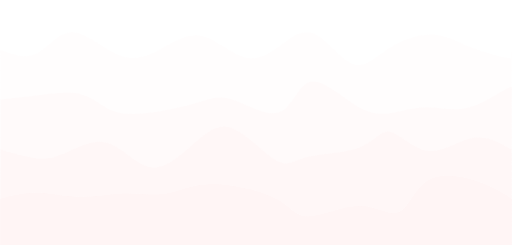
t = 0.00 s
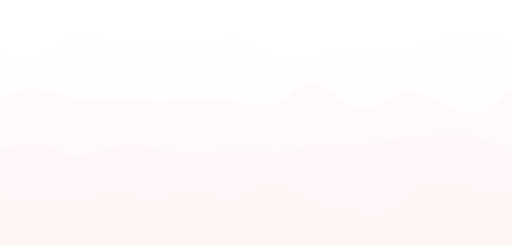
t = 0.75 s
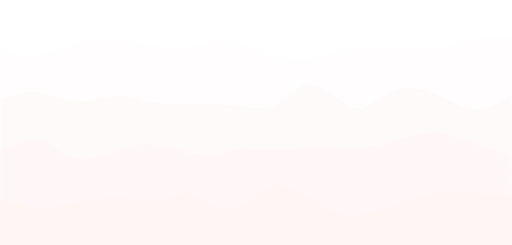
t = 1.25 s
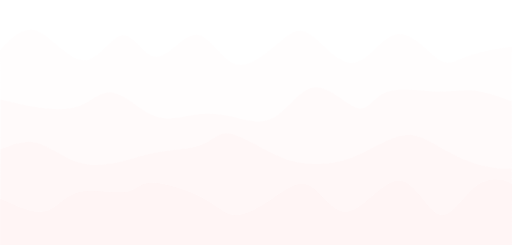
t = 2.00 s
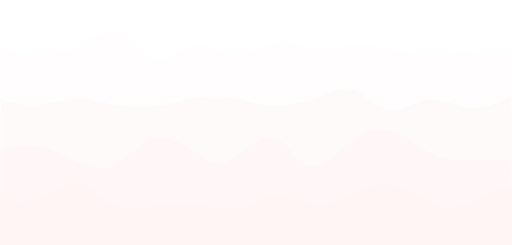
t = 2.75 s
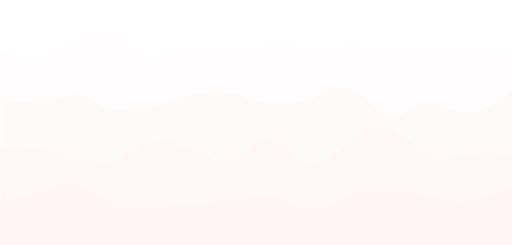
t = 3.25 s

The animated SVG that drew these frames (rendered in a browser with its animation timeline set to each time). Animation: 4 CSS @keyframes rules; one cycle of 4.00 s, repeats indefinitely.

<svg width="100%" height="100%" id="svg" viewBox="0 0 1440 690" xmlns="http://www.w3.org/2000/svg" class="transition duration-300 ease-in-out delay-150"><style>
          .path-0{
            animation:pathAnim-0 4s;
            animation-timing-function: linear;
            animation-iteration-count: infinite;
          }
          @keyframes pathAnim-0{
            0%{
              d: path("M 0,700 C 0,700 0,140 0,140 C 34.88090653420237,153.3777581268223 69.76181306840473,166.75551625364457 102,151 C 134.23818693159527,135.24448374635543 163.83365426058347,90.35569311224397 203,91 C 242.16634573941653,91.64430688775603 290.90356988926135,137.82171129737958 333,155 C 375.09643011073865,172.17828870262042 410.5520661823711,160.35746169823773 447,141 C 483.4479338176289,121.64253830176226 520.8881653812543,94.74844190966954 560,100 C 599.1118346187457,105.25155809033046 639.8952722926115,142.64877066308418 675,157 C 710.1047277073885,171.35122933691582 739.5307454482995,162.6564754379938 772,140 C 804.4692545517005,117.3435245620062 839.9817459141904,80.72532758494057 878,93 C 916.0182540858096,105.27467241505943 956.5422708949393,166.44221422224393 992,180 C 1027.4577291050607,193.55778577775607 1057.8491705060524,159.5058155260838 1096,135 C 1134.1508294939476,110.49418447391619 1180.061047080852,95.53452367342082 1217,97 C 1253.938952919148,98.46547632657918 1281.90664117054,116.35608978023285 1325,133 C 1368.09335882946,149.64391021976715 1426.3123882369885,165.04111720564774 1448,166 C 1469.6876117630115,166.95888279435226 1454.843805881506,153.47944139717612 1440,140 C 1440,140 1440,700 1440,700 Z");
            }
            25%{
              d: path("M 0,700 C 0,700 0,140 0,140 C 25.88521496720574,166.92352599551606 51.77042993441148,193.8470519910321 95,180 C 138.22957006558852,166.1529480089679 198.80349522955981,111.5353180313876 238,98 C 277.1965047704402,84.4646819686124 295.0155891473491,112.0116758834175 323,119 C 350.9844108526509,125.9883241165825 389.13414818104354,112.41797843494244 428,118 C 466.86585181895646,123.58202156505756 506.44781812847657,148.3164103768128 543,141 C 579.5521818715234,133.6835896231872 613.0745793050502,94.3163800578064 646,97 C 678.9254206949498,99.6836199421936 711.2538646513226,144.41806939196155 755,171 C 798.7461353486774,197.58193060803845 853.9099620896593,206.0113423743475 895,188 C 936.0900379103407,169.9886576256525 963.1062869900395,125.53656111064855 996,120 C 1028.8937130099605,114.46343888935145 1067.6648899501827,147.84241318305826 1110,154 C 1152.3351100498173,160.15758681694174 1198.2341532092294,139.09378615711842 1230,125 C 1261.7658467907706,110.90621384288158 1279.3984972128999,103.78244218846812 1317,99 C 1354.6015027871001,94.21755781153188 1412.1718579391716,91.77644508900912 1436,99 C 1459.8281420608284,106.22355491099088 1449.914071030414,123.11177745549544 1440,140 C 1440,140 1440,700 1440,700 Z");
            }
            50%{
              d: path("M 0,700 C 0,700 0,140 0,140 C 32.279470380783565,105.89374373776253 64.55894076156713,71.78748747552507 105,88 C 145.44105923843287,104.21251252447493 194.0437073345151,170.74379383566227 236,170 C 277.9562926654849,169.25620616433773 313.2662299003724,101.23733718182586 345,99 C 376.7337700996276,96.76266281817414 404.8913730639952,160.30685743703424 440,160 C 475.1086269360048,159.69314256296576 517.1682778436468,95.53523307003715 554,98 C 590.8317221563532,100.46476692996285 622.4355155614174,169.55221028281707 663,181 C 703.5644844385826,192.44778971718293 753.0896599106836,146.2559257986946 788,117 C 822.9103400893164,87.74407420130541 843.2058447958482,75.42408652240451 876,99 C 908.7941552041518,122.57591347759549 954.0869609059237,182.04772811168732 996,177 C 1037.9130390940763,171.95227188831268 1076.446311580457,102.3850010308462 1118,96 C 1159.553688419543,89.6149989691538 1204.1277927722485,146.41226776492783 1234,167 C 1263.8722072277515,187.58773223507217 1279.0425173305484,171.9659279094425 1314,159 C 1348.9574826694516,146.0340720905575 1403.7021379055577,135.72402059730214 1428,133 C 1452.2978620944423,130.27597940269786 1446.1489310472211,135.13798970134894 1440,140 C 1440,140 1440,700 1440,700 Z");
            }
            75%{
              d: path("M 0,700 C 0,700 0,140 0,140 C 37.29379287499262,160.18033036406928 74.58758574998524,180.36066072813853 109,176 C 143.41241425001476,171.63933927186147 174.94344987505164,142.73768745151511 211,118 C 247.05655012494836,93.26231254848487 287.6386147498082,72.68858946580092 325,90 C 362.3613852501918,107.31141053419908 396.5020911257155,162.5079546852812 433,173 C 469.4979088742845,183.4920453147188 508.35302074733,149.27959179307422 546,141 C 583.64697925267,132.72040820692578 620.0858258849642,150.3736781424219 665,145 C 709.9141741150358,139.6263218575781 763.3036757128135,111.22569563723808 795,115 C 826.6963242871865,118.77430436276192 836.699471263782,154.72353930862582 872,153 C 907.300528736218,151.27646069137418 967.8984392320583,111.88014712825866 1012,111 C 1056.1015607679417,110.11985287174134 1083.7067718079845,147.75587217833953 1119,159 C 1154.2932281920155,170.24412782166047 1197.2744735360038,155.0963641583832 1229,147 C 1260.7255264639962,138.9036358416168 1281.195334047999,137.85867118812757 1316,144 C 1350.804665952001,150.14132881187243 1399.9441902720002,163.4689510891064 1423,164 C 1446.0558097279998,164.5310489108936 1443.027904864,152.26552445544678 1440,140 C 1440,140 1440,700 1440,700 Z");
            }
            100%{
              d: path("M 0,700 C 0,700 0,140 0,140 C 34.88090653420237,153.3777581268223 69.76181306840473,166.75551625364457 102,151 C 134.23818693159527,135.24448374635543 163.83365426058347,90.35569311224397 203,91 C 242.16634573941653,91.64430688775603 290.90356988926135,137.82171129737958 333,155 C 375.09643011073865,172.17828870262042 410.5520661823711,160.35746169823773 447,141 C 483.4479338176289,121.64253830176226 520.8881653812543,94.74844190966954 560,100 C 599.1118346187457,105.25155809033046 639.8952722926115,142.64877066308418 675,157 C 710.1047277073885,171.35122933691582 739.5307454482995,162.6564754379938 772,140 C 804.4692545517005,117.3435245620062 839.9817459141904,80.72532758494057 878,93 C 916.0182540858096,105.27467241505943 956.5422708949393,166.44221422224393 992,180 C 1027.4577291050607,193.55778577775607 1057.8491705060524,159.5058155260838 1096,135 C 1134.1508294939476,110.49418447391619 1180.061047080852,95.53452367342082 1217,97 C 1253.938952919148,98.46547632657918 1281.90664117054,116.35608978023285 1325,133 C 1368.09335882946,149.64391021976715 1426.3123882369885,165.04111720564774 1448,166 C 1469.6876117630115,166.95888279435226 1454.843805881506,153.47944139717612 1440,140 C 1440,140 1440,700 1440,700 Z");
            }
          }</style><path d="M 0,700 C 0,700 0,140 0,140 C 34.88090653420237,153.3777581268223 69.76181306840473,166.75551625364457 102,151 C 134.23818693159527,135.24448374635543 163.83365426058347,90.35569311224397 203,91 C 242.16634573941653,91.64430688775603 290.90356988926135,137.82171129737958 333,155 C 375.09643011073865,172.17828870262042 410.5520661823711,160.35746169823773 447,141 C 483.4479338176289,121.64253830176226 520.8881653812543,94.74844190966954 560,100 C 599.1118346187457,105.25155809033046 639.8952722926115,142.64877066308418 675,157 C 710.1047277073885,171.35122933691582 739.5307454482995,162.6564754379938 772,140 C 804.4692545517005,117.3435245620062 839.9817459141904,80.72532758494057 878,93 C 916.0182540858096,105.27467241505943 956.5422708949393,166.44221422224393 992,180 C 1027.4577291050607,193.55778577775607 1057.8491705060524,159.5058155260838 1096,135 C 1134.1508294939476,110.49418447391619 1180.061047080852,95.53452367342082 1217,97 C 1253.938952919148,98.46547632657918 1281.90664117054,116.35608978023285 1325,133 C 1368.09335882946,149.64391021976715 1426.3123882369885,165.04111720564774 1448,166 C 1469.6876117630115,166.95888279435226 1454.843805881506,153.47944139717612 1440,140 C 1440,140 1440,700 1440,700 Z" stroke="none" stroke-width="0" fill="#fff5f5" fill-opacity="0.265" class="transition-all duration-300 ease-in-out delay-150 path-0"></path><style>
          .path-1{
            animation:pathAnim-1 4s;
            animation-timing-function: linear;
            animation-iteration-count: infinite;
          }
          @keyframes pathAnim-1{
            0%{
              d: path("M 0,700 C 0,700 0,280 0,280 C 33.31453897872778,276.42193148831166 66.62907795745556,272.84386297662326 107,268 C 147.37092204254444,263.15613702337674 194.79822714890554,257.0464795818185 229,266 C 263.20177285109446,274.9535204181815 284.17801344692214,298.97021869610285 314,311 C 343.82198655307786,323.02978130389715 382.48971906340574,323.0726456337702 427,317 C 471.51028093659426,310.9273543662298 521.863110299455,298.73919876881666 558,288 C 594.136889700545,277.26080123118334 616.0578397387742,267.9705592909632 655,281 C 693.9421602612258,294.0294407090368 749.9055307454483,329.3785640673308 786,316 C 822.0944692545517,302.6214359326692 838.3200372794325,240.5151844397136 871,231 C 903.6799627205675,221.4848155602864 952.8143201368212,264.56069817381467 991,290 C 1029.1856798631788,315.43930182618533 1056.4226821732827,323.2420228650276 1089,320 C 1121.5773178267173,316.7579771349724 1159.4949511700481,302.47121036607507 1198,302 C 1236.5050488299519,301.52878963392493 1275.5975131465257,314.8731356706721 1320,303 C 1364.4024868534743,291.1268643293279 1414.1149962438496,254.03624695123656 1435,246 C 1455.8850037561504,237.96375304876344 1447.9425018780753,258.98187652438173 1440,280 C 1440,280 1440,700 1440,700 Z");
            }
            25%{
              d: path("M 0,700 C 0,700 0,280 0,280 C 29.80226768453136,260.9847624849921 59.60453536906272,241.96952496998418 96,245 C 132.39546463093728,248.03047503001582 175.38412620828052,273.10666260505536 221,280 C 266.6158737917195,286.89333739494464 314.85895979781515,275.6038246097944 346,272 C 377.14104020218485,268.3961753902056 391.18003460045895,272.4780389557671 426,275 C 460.81996539954105,277.5219610442329 516.4209018003494,278.4840195671372 563,281 C 609.5790981996506,283.5159804328628 647.1363581981435,287.58588277568396 682,291 C 716.8636418018565,294.41411722431604 749.0336654070767,297.1724493301271 781,280 C 812.9663345929233,262.8275506698729 844.72898017355,225.72431990380767 881,234 C 917.27101982645,242.27568009619233 958.050413898723,295.9302710546422 995,305 C 1031.949586101277,314.0697289453578 1065.0693642315575,278.5545958776235 1099,260 C 1132.9306357684425,241.4454041223765 1167.6721291750462,239.8513454348638 1210,261 C 1252.3278708249538,282.1486545651362 1302.2421190682567,326.04002238292134 1343,324 C 1383.7578809317433,321.95997761707866 1415.3593945519267,273.98856503345104 1430,259 C 1444.6406054480733,244.01143496654896 1442.3203027240365,262.00571748327445 1440,280 C 1440,280 1440,700 1440,700 Z");
            }
            50%{
              d: path("M 0,700 C 0,700 0,280 0,280 C 35.203891502379676,288.63405681522886 70.40778300475935,297.2681136304578 109,303 C 147.59221699524065,308.7318863695422 189.57275948334228,311.56160229339775 224,298 C 258.4272405166577,284.43839770660225 285.3011790618714,254.4854771959512 319,261 C 352.6988209381286,267.5145228040488 393.22252426917237,310.4964889227977 432,326 C 470.77747573082763,341.5035110772023 507.8087238614395,329.52856711285796 543,324 C 578.1912761385605,318.47143288714204 611.5425802850694,319.3892426257704 650,328 C 688.4574197149306,336.6107573742296 732.0209549982824,352.9144623840604 771,331 C 809.9790450017176,309.0855376159396 844.3735997218012,248.9529078379878 886,246 C 927.6264002781988,243.0470921620122 976.4846461145137,297.27390626398847 1007,305 C 1037.5153538854863,312.72609373601153 1049.6878158201444,273.9514671060583 1087,260 C 1124.3121841798556,246.04853289394168 1186.7640906049096,256.9202253117782 1232,258 C 1277.2359093950904,259.0797746882218 1305.2558217602168,250.36763164682895 1346,257 C 1386.7441782397832,263.63236835317105 1440.212622354224,285.60924810090603 1458,292 C 1475.787377645776,298.39075189909397 1457.893688822888,289.195375949547 1440,280 C 1440,280 1440,700 1440,700 Z");
            }
            75%{
              d: path("M 0,700 C 0,700 0,280 0,280 C 30.972053915778034,288.8150477248413 61.94410783155607,297.63009544968264 101,292 C 140.05589216844393,286.36990455031736 187.1956225895538,266.2946659261108 220,269 C 252.8043774104462,271.7053340738892 271.2734018102287,297.19124084587435 312,304 C 352.7265981897713,310.80875915412565 415.71077016953154,298.9403706903917 453,288 C 490.28922983046846,277.0596293096083 501.883517511645,267.04727639255873 534,261 C 566.116482488355,254.9527236074413 618.7551597838888,252.87052373937325 656,258 C 693.2448402161112,263.12947626062675 715.0958433527998,275.4706286499484 755,286 C 794.9041566472002,296.5293713500516 852.8614668049122,305.24696166083294 894,287 C 935.1385331950878,268.75303833916706 959.4582894275513,223.5415247067198 991,235 C 1022.5417105724487,246.4584752932802 1061.3053754848825,314.58693951228776 1098,326 C 1134.6946245151175,337.41306048771224 1169.320208632918,292.1107172441291 1207,288 C 1244.679791367082,283.8892827558709 1285.413789983445,320.970191511196 1327,320 C 1368.586210016555,319.029808488804 1411.0246314333015,280.0085167110868 1430,267 C 1448.9753685666985,253.99148328891314 1444.4876842833492,266.9957416444566 1440,280 C 1440,280 1440,700 1440,700 Z");
            }
            100%{
              d: path("M 0,700 C 0,700 0,280 0,280 C 33.31453897872778,276.42193148831166 66.62907795745556,272.84386297662326 107,268 C 147.37092204254444,263.15613702337674 194.79822714890554,257.0464795818185 229,266 C 263.20177285109446,274.9535204181815 284.17801344692214,298.97021869610285 314,311 C 343.82198655307786,323.02978130389715 382.48971906340574,323.0726456337702 427,317 C 471.51028093659426,310.9273543662298 521.863110299455,298.73919876881666 558,288 C 594.136889700545,277.26080123118334 616.0578397387742,267.9705592909632 655,281 C 693.9421602612258,294.0294407090368 749.9055307454483,329.3785640673308 786,316 C 822.0944692545517,302.6214359326692 838.3200372794325,240.5151844397136 871,231 C 903.6799627205675,221.4848155602864 952.8143201368212,264.56069817381467 991,290 C 1029.1856798631788,315.43930182618533 1056.4226821732827,323.2420228650276 1089,320 C 1121.5773178267173,316.7579771349724 1159.4949511700481,302.47121036607507 1198,302 C 1236.5050488299519,301.52878963392493 1275.5975131465257,314.8731356706721 1320,303 C 1364.4024868534743,291.1268643293279 1414.1149962438496,254.03624695123656 1435,246 C 1455.8850037561504,237.96375304876344 1447.9425018780753,258.98187652438173 1440,280 C 1440,280 1440,700 1440,700 Z");
            }
          }</style><path d="M 0,700 C 0,700 0,280 0,280 C 33.31453897872778,276.42193148831166 66.62907795745556,272.84386297662326 107,268 C 147.37092204254444,263.15613702337674 194.79822714890554,257.0464795818185 229,266 C 263.20177285109446,274.9535204181815 284.17801344692214,298.97021869610285 314,311 C 343.82198655307786,323.02978130389715 382.48971906340574,323.0726456337702 427,317 C 471.51028093659426,310.9273543662298 521.863110299455,298.73919876881666 558,288 C 594.136889700545,277.26080123118334 616.0578397387742,267.9705592909632 655,281 C 693.9421602612258,294.0294407090368 749.9055307454483,329.3785640673308 786,316 C 822.0944692545517,302.6214359326692 838.3200372794325,240.5151844397136 871,231 C 903.6799627205675,221.4848155602864 952.8143201368212,264.56069817381467 991,290 C 1029.1856798631788,315.43930182618533 1056.4226821732827,323.2420228650276 1089,320 C 1121.5773178267173,316.7579771349724 1159.4949511700481,302.47121036607507 1198,302 C 1236.5050488299519,301.52878963392493 1275.5975131465257,314.8731356706721 1320,303 C 1364.4024868534743,291.1268643293279 1414.1149962438496,254.03624695123656 1435,246 C 1455.8850037561504,237.96375304876344 1447.9425018780753,258.98187652438173 1440,280 C 1440,280 1440,700 1440,700 Z" stroke="none" stroke-width="0" fill="#fff5f5" fill-opacity="0.4" class="transition-all duration-300 ease-in-out delay-150 path-1"></path><style>
          .path-2{
            animation:pathAnim-2 4s;
            animation-timing-function: linear;
            animation-iteration-count: infinite;
          }
          @keyframes pathAnim-2{
            0%{
              d: path("M 0,700 C 0,700 0,420 0,420 C 42.03282942009211,432.5127102043964 84.06565884018423,445.02542040879285 116,446 C 147.93434115981577,446.97457959120715 169.7701940593552,436.41102856922504 201,422 C 232.2298059406448,407.58897143077496 272.853564922395,389.3304653143073 313,406 C 353.146435077605,422.6695346856927 392.815546251065,474.26711017354603 438,471 C 483.184453748935,467.73288982645397 533.8842500733448,409.6010939915087 573,380 C 612.1157499266552,350.3989060084913 639.6474534555559,349.3285138604189 675,372 C 710.3525465444441,394.6714861395811 753.5259361044315,441.08485056681553 783,455 C 812.4740638955685,468.91514943318447 828.2488021267181,450.332083872319 868,441 C 907.7511978732819,431.667916127681 971.4788553886958,431.5868139439086 1012,415 C 1052.5211446113042,398.4131860560914 1069.8357763184983,365.3206603520466 1098,371 C 1126.1642236815017,376.6793396479534 1165.1780393373097,421.130544647905 1207,425 C 1248.8219606626903,428.869455352095 1293.4520663322626,392.15716105633334 1336,387 C 1378.5479336677374,381.84283894366666 1419.0136953336394,408.2408111267619 1436,419 C 1452.9863046663606,429.7591888732381 1446.4931523331802,424.8795944366191 1440,420 C 1440,420 1440,700 1440,700 Z");
            }
            25%{
              d: path("M 0,700 C 0,700 0,420 0,420 C 49.293186358600124,402.59443879928017 98.58637271720025,385.1888775985603 130,394 C 161.41362728279975,402.8111224014397 174.9476954897991,437.8389284050391 212,444 C 249.0523045102009,450.1610715949609 309.6228453236033,427.4554087812836 345,412 C 380.3771546763967,396.5445912187164 390.56092321578785,388.3394364698266 428,399 C 465.43907678421215,409.6605635301734 530.1334618132456,439.18684533941007 569,448 C 607.8665381867544,456.81315466058993 620.9052295312299,444.91318217253325 655,437 C 689.0947704687701,429.08681782746675 744.2456200618345,425.16042597045686 790,417 C 835.7543799381655,408.83957402954314 872.1122902214321,396.4451139456392 905,396 C 937.8877097785679,395.5548860543608 967.3052190524365,407.05911824698643 1002,410 C 1036.6947809475635,412.94088175301357 1076.666833568822,407.31841306641525 1117,397 C 1157.333166431178,386.68158693358475 1198.0274466722747,371.66722948735264 1233,368 C 1267.9725533277253,364.33277051264736 1297.22337974208,372.0126689841743 1331,384 C 1364.77662025792,395.9873310158257 1403.0790343594058,412.28209457595017 1422,419 C 1440.9209656405942,425.71790542404983 1440.460482820297,422.8589527120249 1440,420 C 1440,420 1440,700 1440,700 Z");
            }
            50%{
              d: path("M 0,700 C 0,700 0,420 0,420 C 33.11725715600089,406.8108566843053 66.23451431200178,393.6217133686106 100,401 C 133.76548568799822,408.3782866313894 168.17919990799376,436.324003209863 204,451 C 239.82080009200624,465.675996790137 277.0486860560232,467.0822737919375 316,460 C 354.9513139439768,452.9177262080625 395.62605586791324,437.34690162238707 441,429 C 486.37394413208676,420.65309837761293 536.4470904723238,419.53011971851424 568,407 C 599.5529095276762,394.46988028148576 612.5855822427916,370.5326195035559 646,376 C 679.4144177572084,381.4673804964441 733.2105805565099,416.3394022672622 775,436 C 816.7894194434901,455.6605977327378 846.5720955311691,460.10977142739563 879,461 C 911.4279044688309,461.89022857260437 946.5010373188134,459.2215120231553 987,444 C 1027.4989626811866,428.7784879768447 1073.4237551935778,401.00418047998323 1108,388 C 1142.5762448064222,374.99581952001677 1165.8039419068762,376.7617660569117 1198,392 C 1230.1960580931238,407.2382339430883 1271.3604771789178,435.94875529237 1320,454 C 1368.6395228210822,472.05124470763 1424.754149377452,479.44321277360854 1446,472 C 1467.245850622548,464.55678722639146 1453.622925311274,442.2783936131957 1440,420 C 1440,420 1440,700 1440,700 Z");
            }
            75%{
              d: path("M 0,700 C 0,700 0,420 0,420 C 42.80353542779301,414.87692179917485 85.60707085558602,409.75384359834965 121,416 C 156.39292914441398,422.24615640165035 184.37525200544897,439.86154740577626 219,456 C 253.62474799455103,472.13845259422374 294.89192112261816,486.79996677854496 331,463 C 367.10807887738184,439.20003322145504 398.05706350407866,376.93858548004386 440,372 C 481.94293649592134,367.06141451995614 534.8798248610675,419.4456913012795 570,453 C 605.1201751389325,486.5543086987205 622.4236370516517,501.2786493148381 654,471 C 685.5763629483483,440.7213506851619 731.4256269323258,365.43971143936795 768,371 C 804.5743730676742,376.56028856063205 831.8738552190455,462.9625049276902 872,470 C 912.1261447809545,477.0374950723098 965.0789521914919,404.7102688498713 1005,371 C 1044.921047808508,337.2897311501287 1071.810336014987,342.19641967282456 1111,367 C 1150.189663985013,391.80358032717544 1201.67970374856,436.50405245883053 1233,452 C 1264.32029625144,467.49594754116947 1275.4708489907723,453.78737049185327 1311,448 C 1346.5291510092277,442.21262950814673 1406.4369002883507,444.34646557375623 1432,441 C 1457.5630997116493,437.65353442624377 1448.7815498558248,428.8267672131219 1440,420 C 1440,420 1440,700 1440,700 Z");
            }
            100%{
              d: path("M 0,700 C 0,700 0,420 0,420 C 42.03282942009211,432.5127102043964 84.06565884018423,445.02542040879285 116,446 C 147.93434115981577,446.97457959120715 169.7701940593552,436.41102856922504 201,422 C 232.2298059406448,407.58897143077496 272.853564922395,389.3304653143073 313,406 C 353.146435077605,422.6695346856927 392.815546251065,474.26711017354603 438,471 C 483.184453748935,467.73288982645397 533.8842500733448,409.6010939915087 573,380 C 612.1157499266552,350.3989060084913 639.6474534555559,349.3285138604189 675,372 C 710.3525465444441,394.6714861395811 753.5259361044315,441.08485056681553 783,455 C 812.4740638955685,468.91514943318447 828.2488021267181,450.332083872319 868,441 C 907.7511978732819,431.667916127681 971.4788553886958,431.5868139439086 1012,415 C 1052.5211446113042,398.4131860560914 1069.8357763184983,365.3206603520466 1098,371 C 1126.1642236815017,376.6793396479534 1165.1780393373097,421.130544647905 1207,425 C 1248.8219606626903,428.869455352095 1293.4520663322626,392.15716105633334 1336,387 C 1378.5479336677374,381.84283894366666 1419.0136953336394,408.2408111267619 1436,419 C 1452.9863046663606,429.7591888732381 1446.4931523331802,424.8795944366191 1440,420 C 1440,420 1440,700 1440,700 Z");
            }
          }</style><path d="M 0,700 C 0,700 0,420 0,420 C 42.03282942009211,432.5127102043964 84.06565884018423,445.02542040879285 116,446 C 147.93434115981577,446.97457959120715 169.7701940593552,436.41102856922504 201,422 C 232.2298059406448,407.58897143077496 272.853564922395,389.3304653143073 313,406 C 353.146435077605,422.6695346856927 392.815546251065,474.26711017354603 438,471 C 483.184453748935,467.73288982645397 533.8842500733448,409.6010939915087 573,380 C 612.1157499266552,350.3989060084913 639.6474534555559,349.3285138604189 675,372 C 710.3525465444441,394.6714861395811 753.5259361044315,441.08485056681553 783,455 C 812.4740638955685,468.91514943318447 828.2488021267181,450.332083872319 868,441 C 907.7511978732819,431.667916127681 971.4788553886958,431.5868139439086 1012,415 C 1052.5211446113042,398.4131860560914 1069.8357763184983,365.3206603520466 1098,371 C 1126.1642236815017,376.6793396479534 1165.1780393373097,421.130544647905 1207,425 C 1248.8219606626903,428.869455352095 1293.4520663322626,392.15716105633334 1336,387 C 1378.5479336677374,381.84283894366666 1419.0136953336394,408.2408111267619 1436,419 C 1452.9863046663606,429.7591888732381 1446.4931523331802,424.8795944366191 1440,420 C 1440,420 1440,700 1440,700 Z" stroke="none" stroke-width="0" fill="#fff5f5" fill-opacity="0.53" class="transition-all duration-300 ease-in-out delay-150 path-2"></path><style>
          .path-3{
            animation:pathAnim-3 4s;
            animation-timing-function: linear;
            animation-iteration-count: infinite;
          }
          @keyframes pathAnim-3{
            0%{
              d: path("M 0,700 C 0,700 0,560 0,560 C 33.690215245868075,551.0935218026359 67.38043049173615,542.1870436052719 105,543 C 142.61956950826385,543.8129563947281 184.1684932789235,554.3453473815484 225,555 C 265.8315067210765,555.6546526184516 305.9455963925697,546.4315668685344 345,545 C 384.0544036074303,543.5684331314656 422.04912115079776,549.9283851443138 454,547 C 485.95087884920224,544.0716148556862 511.8579190042393,531.8548925542107 542,525 C 572.1420809957607,518.1451074457893 606.5192028322448,516.6520446388434 651,523 C 695.4807971677552,529.3479553611566 750.0652696667813,543.5369288904157 784,564 C 817.9347303332187,584.4630711095843 831.2197185006304,611.2002397994938 868,610 C 904.7802814993696,608.7997602005062 965.055856330697,579.6621119116087 1013,580 C 1060.944143669303,580.3378880883913 1096.556856176581,610.1513125540716 1123,598 C 1149.443143823419,585.8486874459284 1166.7167189629783,531.7326378721045 1203,509 C 1239.2832810370217,486.2673621278955 1294.5762679715056,494.91813595751034 1338,509 C 1381.4237320284944,523.0818640424897 1412.9782091509985,542.5948182978542 1428,552 C 1443.0217908490015,561.4051817021458 1441.5108954245006,560.702590851073 1440,560 C 1440,560 1440,700 1440,700 Z");
            }
            25%{
              d: path("M 0,700 C 0,700 0,560 0,560 C 32.0251757446314,567.6258913276877 64.0503514892628,575.2517826553755 97,580 C 129.9496485107372,584.7482173446245 163.82376978758023,586.6187607061862 202,580 C 240.17623021241977,573.3812392938138 282.65456936041613,558.2731745198798 329,561 C 375.34543063958387,563.7268254801202 425.55795277075515,584.2885412142946 459,578 C 492.44204722924485,571.7114587857054 509.113619556563,538.5726606229418 540,544 C 570.886380443437,549.4273393770582 615.9875690029926,593.4208162939382 653,586 C 690.0124309970074,578.5791837060618 718.9361044314668,519.7440742013055 760,513 C 801.0638955685332,506.2559257986945 854.2680132711401,551.6028869008402 891,576 C 927.7319867288599,600.3971130991598 947.9918424839727,603.8443781953338 978,610 C 1008.0081575160273,616.1556218046662 1047.7646167929686,625.0196003178249 1089,606 C 1130.2353832070314,586.9803996821751 1172.9496903441527,540.0772205333665 1207,528 C 1241.0503096558473,515.9227794666335 1266.4366218304206,538.6715175487091 1310,550 C 1353.5633781695794,561.3284824512909 1415.3038223341657,561.2367092717974 1440,561 C 1464.6961776658343,560.7632907282026 1452.3480888329173,560.3816453641014 1440,560 C 1440,560 1440,700 1440,700 Z");
            }
            50%{
              d: path("M 0,700 C 0,700 0,560 0,560 C 45.89866202565574,581.5698564895824 91.79732405131148,603.1397129791648 125,596 C 158.20267594868852,588.8602870208352 178.7093658204098,553.0110045729236 219,542 C 259.2906341795902,530.9889954270764 319.3652126670492,544.8162687291405 352,541 C 384.6347873329508,537.1837312708595 389.82978351139326,515.7239205105147 425,515 C 460.17021648860674,514.2760794894853 525.3156532873775,534.2880492288003 568,557 C 610.6843467126225,579.7119507711997 630.9076033390969,605.1238825742839 661,606 C 691.0923966609031,606.8761174257161 731.0539333562349,583.2164204740639 768,558 C 804.9460666437651,532.7835795259361 838.8766632359633,506.01043552946044 872,524 C 905.1233367640367,541.9895644705396 937.4394136999119,604.7418374080942 981,596 C 1024.560586300088,587.2581625919058 1079.3656819643882,507.02221483816254 1124,509 C 1168.6343180356118,510.97778516183746 1203.0978584425352,595.1693032392553 1237,605 C 1270.9021415574648,614.8306967607447 1304.2428842654713,550.3005722048159 1342,523 C 1379.7571157345287,495.6994277951841 1421.9306044955797,505.6284079414811 1439,518 C 1456.0693955044203,530.3715920585189 1448.0346977522101,545.1857960292594 1440,560 C 1440,560 1440,700 1440,700 Z");
            }
            75%{
              d: path("M 0,700 C 0,700 0,560 0,560 C 27.383640627250514,561.9434882337046 54.76728125450103,563.8869764674092 94,548 C 133.23271874549897,532.1130235325908 184.31451560924643,498.39558236406765 220,508 C 255.68548439075357,517.6044176359324 275.97465630851315,570.5306940763202 315,591 C 354.02534369148685,611.4693059236798 411.78685915670104,599.4816413306515 455,594 C 498.21314084329896,588.5183586693485 526.8779070646827,589.542740601074 564,588 C 601.1220929353173,586.457259398926 646.7015125845678,582.3473962650527 682,573 C 717.2984874154322,563.6526037349473 742.3160425970457,549.0676743387152 775,555 C 807.6839574029543,560.9323256612848 848.0343170272494,587.3819063800864 883,586 C 917.9656829727506,584.6180936199136 947.546689293957,555.4047001409392 978,538 C 1008.453310706043,520.5952998590608 1039.778925796923,514.9992930561571 1087,522 C 1134.221074203077,529.0007069438429 1197.3376075183505,548.5981276344321 1233,566 C 1268.6623924816495,583.4018723655679 1276.870644129675,598.6081964061144 1310,587 C 1343.129355870325,575.3918035938856 1401.17981596295,536.9690867411102 1427,528 C 1452.82018403705,519.0309132588898 1446.4100920185251,539.5154566294449 1440,560 C 1440,560 1440,700 1440,700 Z");
            }
            100%{
              d: path("M 0,700 C 0,700 0,560 0,560 C 33.690215245868075,551.0935218026359 67.38043049173615,542.1870436052719 105,543 C 142.61956950826385,543.8129563947281 184.1684932789235,554.3453473815484 225,555 C 265.8315067210765,555.6546526184516 305.9455963925697,546.4315668685344 345,545 C 384.0544036074303,543.5684331314656 422.04912115079776,549.9283851443138 454,547 C 485.95087884920224,544.0716148556862 511.8579190042393,531.8548925542107 542,525 C 572.1420809957607,518.1451074457893 606.5192028322448,516.6520446388434 651,523 C 695.4807971677552,529.3479553611566 750.0652696667813,543.5369288904157 784,564 C 817.9347303332187,584.4630711095843 831.2197185006304,611.2002397994938 868,610 C 904.7802814993696,608.7997602005062 965.055856330697,579.6621119116087 1013,580 C 1060.944143669303,580.3378880883913 1096.556856176581,610.1513125540716 1123,598 C 1149.443143823419,585.8486874459284 1166.7167189629783,531.7326378721045 1203,509 C 1239.2832810370217,486.2673621278955 1294.5762679715056,494.91813595751034 1338,509 C 1381.4237320284944,523.0818640424897 1412.9782091509985,542.5948182978542 1428,552 C 1443.0217908490015,561.4051817021458 1441.5108954245006,560.702590851073 1440,560 C 1440,560 1440,700 1440,700 Z");
            }
          }</style><path d="M 0,700 C 0,700 0,560 0,560 C 33.690215245868075,551.0935218026359 67.38043049173615,542.1870436052719 105,543 C 142.61956950826385,543.8129563947281 184.1684932789235,554.3453473815484 225,555 C 265.8315067210765,555.6546526184516 305.9455963925697,546.4315668685344 345,545 C 384.0544036074303,543.5684331314656 422.04912115079776,549.9283851443138 454,547 C 485.95087884920224,544.0716148556862 511.8579190042393,531.8548925542107 542,525 C 572.1420809957607,518.1451074457893 606.5192028322448,516.6520446388434 651,523 C 695.4807971677552,529.3479553611566 750.0652696667813,543.5369288904157 784,564 C 817.9347303332187,584.4630711095843 831.2197185006304,611.2002397994938 868,610 C 904.7802814993696,608.7997602005062 965.055856330697,579.6621119116087 1013,580 C 1060.944143669303,580.3378880883913 1096.556856176581,610.1513125540716 1123,598 C 1149.443143823419,585.8486874459284 1166.7167189629783,531.7326378721045 1203,509 C 1239.2832810370217,486.2673621278955 1294.5762679715056,494.91813595751034 1338,509 C 1381.4237320284944,523.0818640424897 1412.9782091509985,542.5948182978542 1428,552 C 1443.0217908490015,561.4051817021458 1441.5108954245006,560.702590851073 1440,560 C 1440,560 1440,700 1440,700 Z" stroke="none" stroke-width="0" fill="#fff5f5" fill-opacity="1" class="transition-all duration-300 ease-in-out delay-150 path-3"></path></svg>
